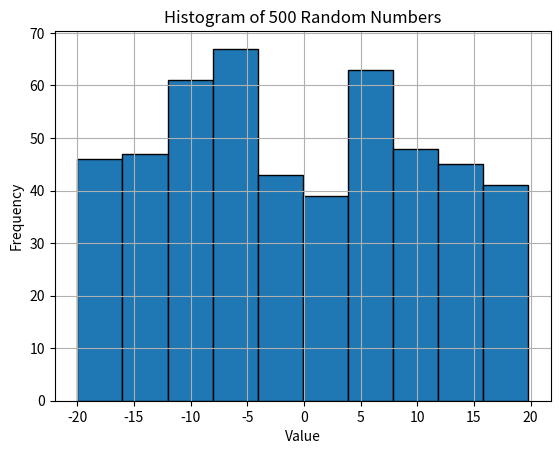

Reproduce this figure in Python.
import numpy as np
import matplotlib.pyplot as plt

# calculate mean
def calculate_mean_data(data):
    return sum(data) / len(data)

# calculate median
def calculate_median_data(data):
    sorted_data = sorted(data)
    n = len(sorted_data)
    if n % 2 == 0:
        mid1 = sorted_data[n // 2]
        mid2 = sorted_data[n // 2 - 1]
        median = (mid1 + mid2) / 2
    else:
        median = sorted_data[n // 2]
    return median

# standard deviation
def calculate_std_dev(data):
    mean = calculate_mean_data(data)
    variance = sum((x - mean) ** 2 for x in data) / len(data)
    std_dev = variance ** 0.5
    return std_dev

# Generate 500 random numbers between -20 and 20
random_data = np.random.uniform(-20, 20, 500)

# Calculate mean, median, and standard deviation
mean_value = calculate_mean_data(random_data)
median_value = calculate_median_data(random_data)
std_dev_value = calculate_std_dev(random_data)

# Plot a histogram with 10 bins
plt.hist(random_data, bins=10, edgecolor='black')
plt.xlabel('Value')
plt.ylabel('Frequency')
plt.title('Histogram of 500 Random Numbers')
plt.grid(True)

print(f"Mean: {mean_value:.2f}")
print(f"Median: {median_value:.2f}")
print(f"Standard Deviation: {std_dev_value:.2f}")

# Show plot
plt.show()
